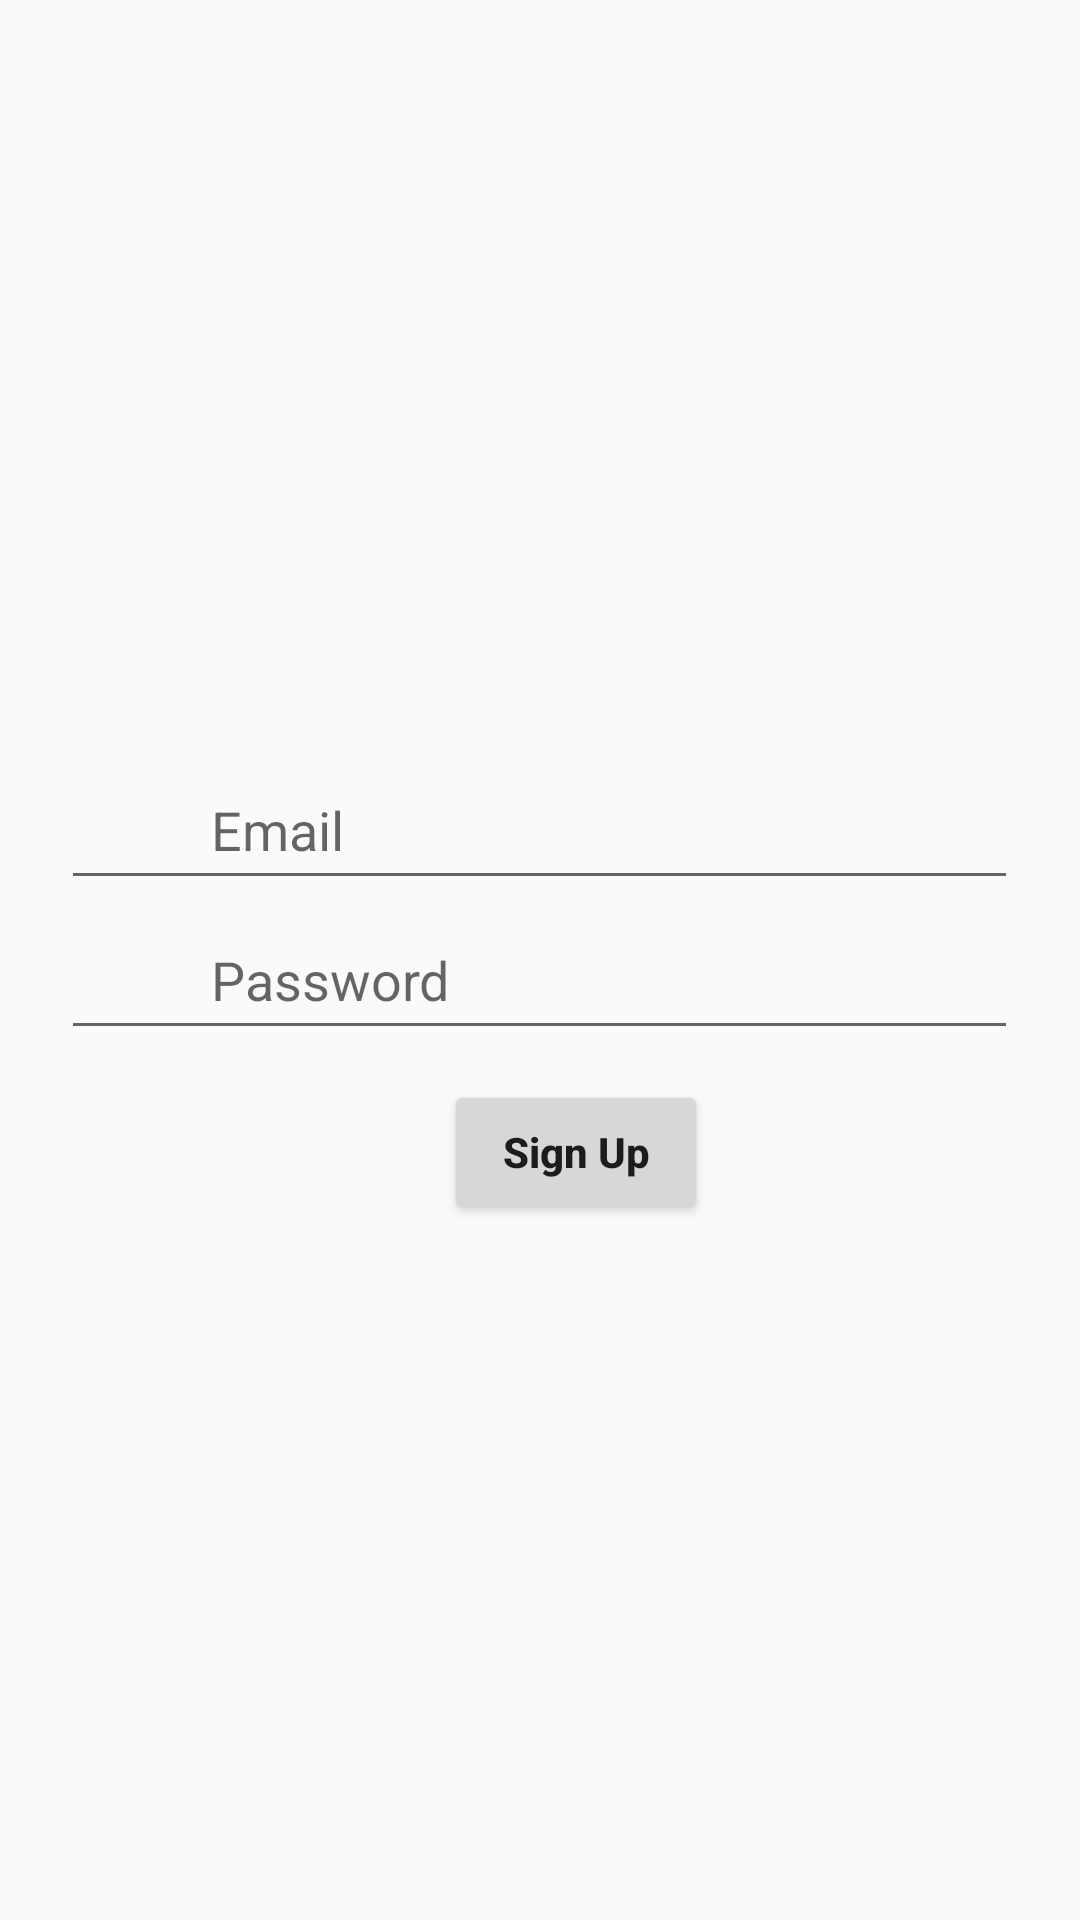

Write the Android layout XML for this screen, with the resource values it uses.
<!-- AndroidManifest.xml: application theme AppTheme -->
<!-- res/layout/activity_signup.xml -->
<?xml version="1.0" encoding="utf-8"?>
<RelativeLayout xmlns:android="http://schemas.android.com/apk/res/android"
    xmlns:tools="http://schemas.android.com/tools"
    android:layout_width="match_parent"
    android:layout_height="match_parent"
    xmlns:app="http://schemas.android.com/apk/res-auto">

    <EditText
        android:id="@+id/editTextEmail"
        android:layout_width="319dp"
        android:layout_height="50dp"
        android:layout_alignParentTop="true"
        android:layout_centerHorizontal="true"
        android:layout_marginTop="250dp"
        android:ems="10"
        android:hint="Email"
        android:paddingStart="50dp"
        android:inputType="textEmailAddress"
        tools:ignore="RtlCompat" />

    <EditText
        android:id="@+id/editTextPassword"
        android:layout_width="319dp"
        android:layout_height="50dp"
        android:layout_alignParentTop="true"
        android:layout_centerHorizontal="true"
        android:layout_marginTop="300dp"
        android:hint="Password"
        android:layout_below="@id/editTextEmail"
        android:paddingStart="50dp"
        android:ems="10"
        android:inputType="textPassword"
        tools:ignore="RtlCompat" />

    <Button
        android:id="@+id/button"
        android:layout_width="wrap_content"
        android:layout_height="wrap_content"
        android:layout_alignParentStart="true"
        android:layout_alignParentTop="true"
        android:layout_marginStart="148dp"
        android:layout_marginTop="360dp"
        android:padding="5dp"
        android:text="Sign Up"
        android:textAllCaps="false"
        android:textStyle="bold"
        app:layout_constraintEnd_toEndOf="parent"
        app:layout_constraintStart_toStartOf="parent"
        app:layout_constraintTop_toTopOf="@id/editTextPassword"
        tools:ignore="RtlCompat" />
</RelativeLayout>
<!-- resources referenced by this layout -->
<resources>
  <style name="AppTheme" parent="Theme.AppCompat.Light.DarkActionBar">
          
          <item name="colorPrimary">@color/purple_500</item>
          <item name="colorPrimaryDark">@color/purple_700</item>
          <item name="colorAccent">@color/teal_200</item>
          <item name="windowActionBar">false</item>
          <item name="windowNoTitle">true</item>
      </style>
  <color name="purple_500">#FF6200EE</color>
  <color name="purple_700">#FF3700B3</color>
  <color name="teal_200">#FF03DAC5</color>
</resources>
